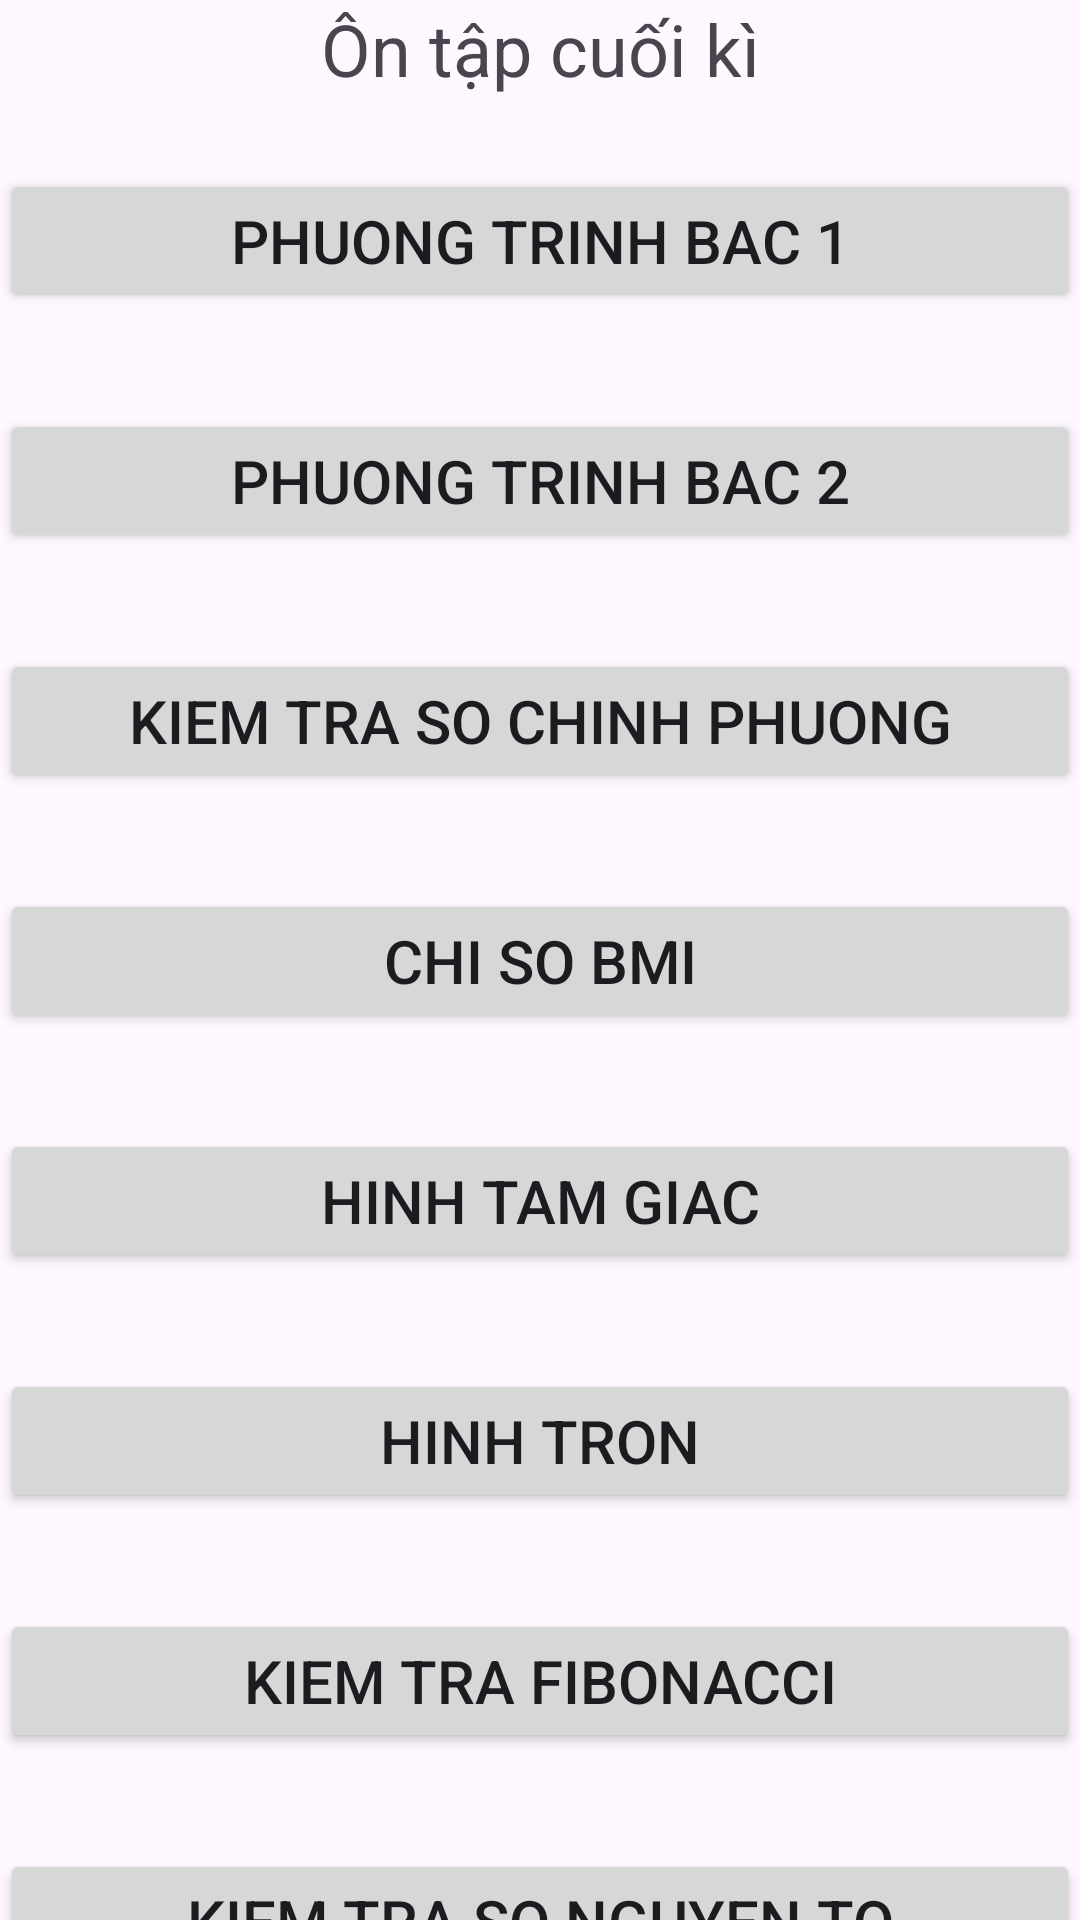

This screen was rendered from an Android layout file. Write that file and the resources it references.
<!-- AndroidManifest.xml: application theme Theme.OnThiCuoiKi -->
<!-- res/layout/activity_main.xml -->
<?xml version="1.0" encoding="utf-8"?>
<androidx.constraintlayout.widget.ConstraintLayout xmlns:android="http://schemas.android.com/apk/res/android"
    xmlns:app="http://schemas.android.com/apk/res-auto"
    xmlns:tools="http://schemas.android.com/tools"
    android:id="@+id/main"
    android:layout_width="match_parent"
    android:layout_height="match_parent"
    tools:context=".MainActivity">

    <TextView
        android:id="@+id/textView"
        android:layout_width="match_parent"
        android:layout_height="wrap_content"
        android:gravity="center"
        android:text="Ôn tập cuối kì"
        android:textSize="24sp"
        app:layout_constraintEnd_toEndOf="parent"
        app:layout_constraintStart_toStartOf="parent"
        app:layout_constraintTop_toTopOf="parent" />

    <Button
        android:id="@+id/btnPTBac1"
        android:layout_width="match_parent"
        android:layout_height="wrap_content"
        android:layout_marginTop="24dp"
        android:text="Phuong trinh bac 1"
        android:textSize="20sp"
        app:layout_constraintEnd_toEndOf="parent"
        app:layout_constraintStart_toStartOf="parent"
        app:layout_constraintTop_toBottomOf="@+id/textView" />

    <Button
        android:id="@+id/btnPTBac2"
        android:layout_width="match_parent"
        android:layout_height="wrap_content"
        android:layout_marginTop="32dp"
        android:text="Phuong trinh bac 2"
        android:textSize="20sp"
        app:layout_constraintEnd_toEndOf="parent"
        app:layout_constraintStart_toStartOf="parent"
        app:layout_constraintTop_toBottomOf="@+id/btnPTBac1" />

    <Button
        android:id="@+id/btnSoChinhPhuong"
        android:layout_width="match_parent"
        android:layout_height="wrap_content"
        android:layout_marginTop="32dp"
        android:text="Kiem tra so chinh phuong"
        android:textSize="20sp"
        app:layout_constraintEnd_toEndOf="parent"
        app:layout_constraintStart_toStartOf="parent"
        app:layout_constraintTop_toBottomOf="@+id/btnPTBac2" />

    <Button
        android:id="@+id/btnChiSoBMI"
        android:layout_width="match_parent"
        android:layout_height="wrap_content"
        android:layout_marginTop="32dp"
        android:text="Chi so BMI"
        android:textSize="20sp"
        app:layout_constraintEnd_toEndOf="parent"
        app:layout_constraintStart_toStartOf="parent"
        app:layout_constraintTop_toBottomOf="@+id/btnSoChinhPhuong" />

    <Button
        android:id="@+id/btnThoat"
        android:layout_width="match_parent"
        android:layout_height="wrap_content"
        android:layout_marginTop="32dp"
        android:text="Thoat"
        android:textSize="20sp"
        app:layout_constraintEnd_toEndOf="parent"
        app:layout_constraintHorizontal_bias="0.0"
        app:layout_constraintStart_toStartOf="parent"
        app:layout_constraintTop_toBottomOf="@+id/btnSoNguyenTo" />

    <Button
        android:id="@+id/btnHinhTamGiac"
        android:layout_width="match_parent"
        android:layout_height="wrap_content"
        android:layout_marginTop="32dp"
        android:text="Hinh tam giac"
        android:textSize="20sp"
        app:layout_constraintEnd_toEndOf="parent"
        app:layout_constraintStart_toStartOf="parent"
        app:layout_constraintTop_toBottomOf="@+id/btnChiSoBMI" />

    <Button
        android:id="@+id/btnFibonacci"
        android:layout_width="match_parent"
        android:layout_height="wrap_content"
        android:layout_marginTop="32dp"
        android:text="Kiem tra fibonacci"
        android:textSize="20sp"
        app:layout_constraintEnd_toEndOf="parent"
        app:layout_constraintHorizontal_bias="0.0"
        app:layout_constraintStart_toStartOf="parent"
        app:layout_constraintTop_toBottomOf="@+id/btnHinhTron" />

    <Button
        android:id="@+id/btnSoNguyenTo"
        android:layout_width="match_parent"
        android:layout_height="wrap_content"
        android:layout_marginTop="32dp"
        android:text="Kiem tra so nguyen to"
        android:textSize="20sp"
        app:layout_constraintTop_toBottomOf="@+id/btnFibonacci"
        tools:layout_editor_absoluteX="98dp" />

    <Button
        android:id="@+id/btnHinhTron"
        android:layout_width="match_parent"
        android:layout_height="wrap_content"
        android:layout_marginTop="32dp"
        android:text="Hinh tron"
        android:textSize="20sp"
        app:layout_constraintTop_toBottomOf="@+id/btnHinhTamGiac"
        tools:layout_editor_absoluteX="148dp" />

</androidx.constraintlayout.widget.ConstraintLayout>
<!-- resources referenced by this layout -->
<resources>
  <style name="Theme.OnThiCuoiKi" parent="Base.Theme.OnThiCuoiKi" />
  <style name="Base.Theme.OnThiCuoiKi" parent="Theme.Material3.DayNight.NoActionBar">
          
          
      </style>
</resources>
